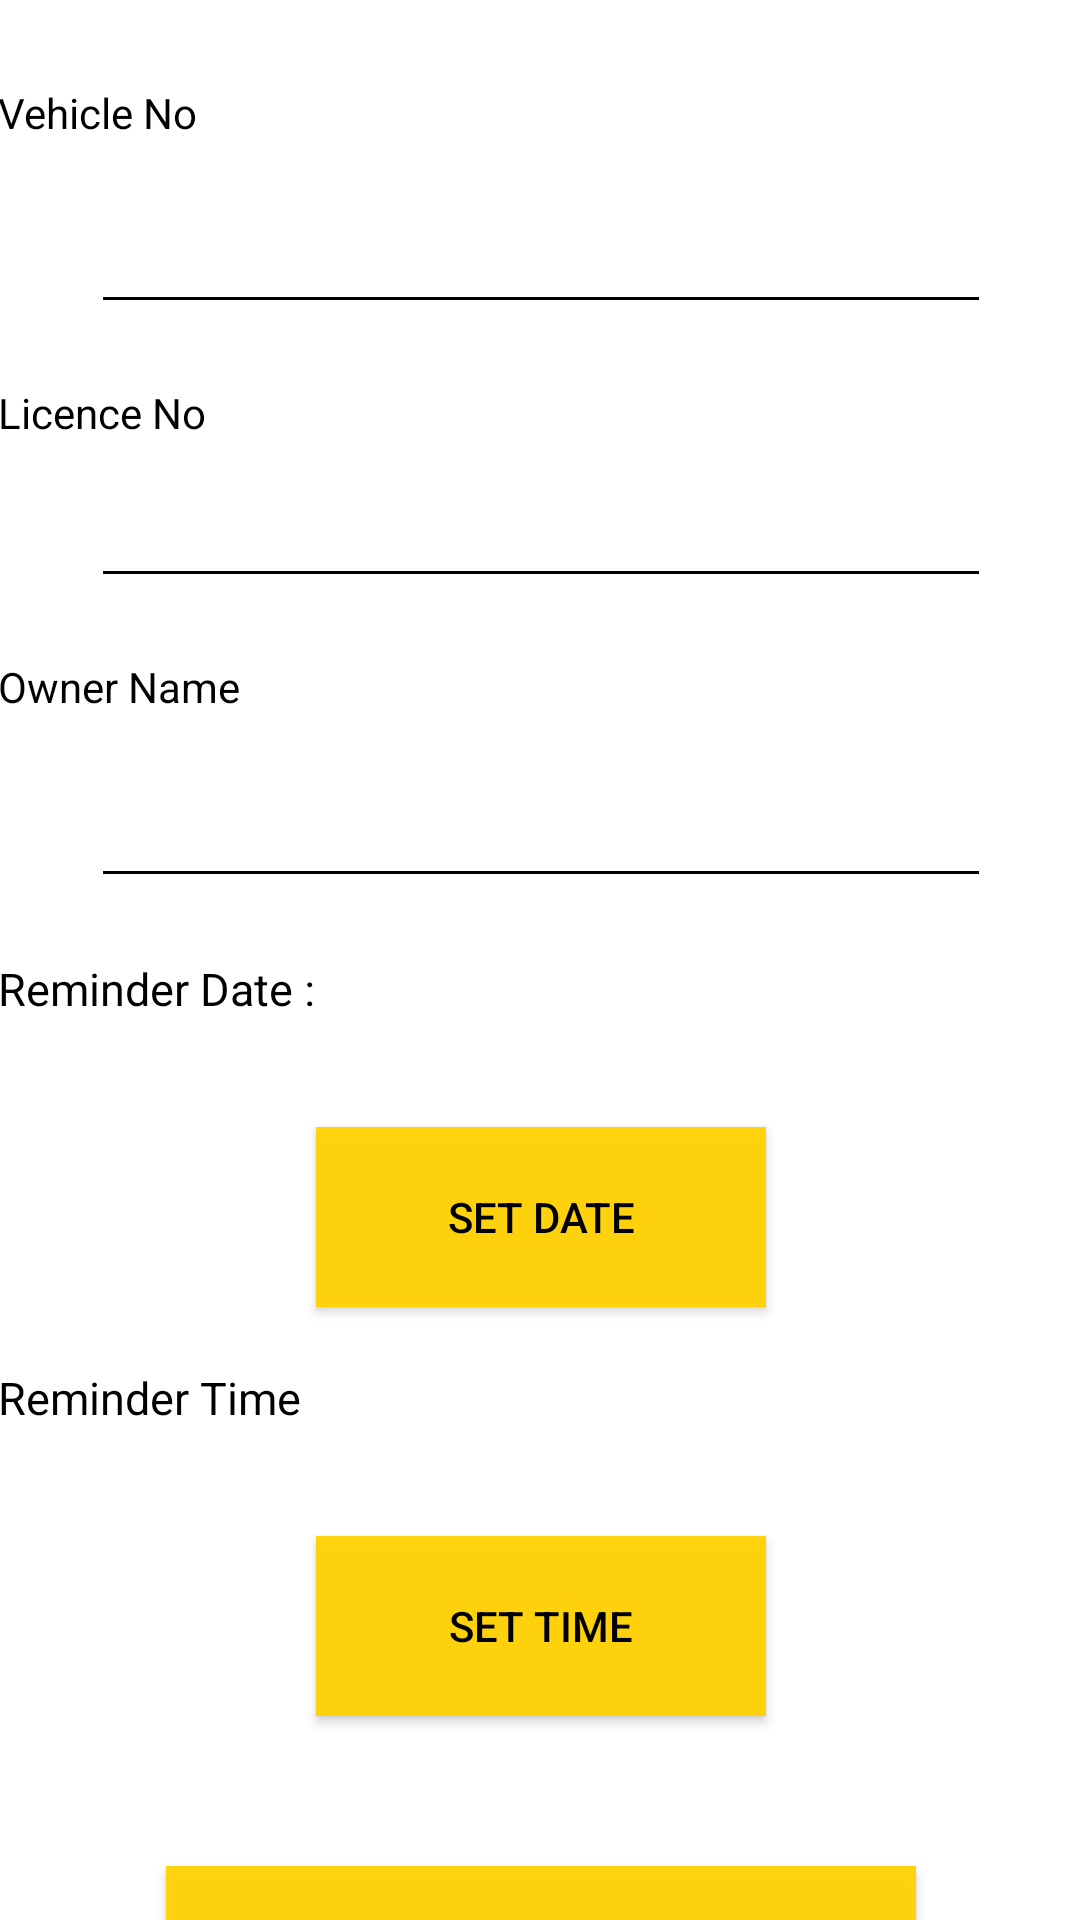

Reconstruct the res/layout file that produces this screen, plus the resources it refers to.
<!-- AndroidManifest.xml: application theme NoActionBar -->
<!-- res/layout/activity_licences.xml -->
<?xml version="1.0" encoding="utf-8"?>
<androidx.constraintlayout.widget.ConstraintLayout xmlns:android="http://schemas.android.com/apk/res/android"
    xmlns:app="http://schemas.android.com/apk/res-auto"
    xmlns:tools="http://schemas.android.com/tools"
    android:layout_width="match_parent"
    android:layout_height="match_parent"
    android:background="@color/colorback"
    tools:context=".Licences">

    <ImageButton
        android:id="@+id/backp"
        android:layout_width="50dp"
        android:layout_height="40dp"
        android:backgroundTint="@color/colorback"
        android:layout_marginStart="60dp"
        android:layout_marginLeft="60dp"
        android:layout_marginTop="2dp"
        android:src="@drawable/ic_arrow_back_black_24dp"
        app:layout_constraintBottom_toTopOf="@+id/linearLayout"
        app:layout_constraintEnd_toStartOf="@+id/linearLayout"
        app:layout_constraintStart_toStartOf="parent"
        app:layout_constraintTop_toTopOf="parent" />


    <TextView
        android:id="@+id/textView4"
        android:layout_width="355dp"
        android:layout_height="53dp"
        android:layout_marginStart="20dp"
        android:layout_marginLeft="20dp"
        android:layout_marginTop="30dp"
        android:layout_marginBottom="20dp"
        android:gravity="center_horizontal"
        android:text="Add Your Licence"
        android:textAlignment="center"
        android:textColor="@color/backcolor"
        android:textSize="30dp"
        app:fontFamily="@font/baloo_tamma"
        app:layout_constraintBottom_toTopOf="@+id/linearLayout"
        app:layout_constraintEnd_toEndOf="parent"
        app:layout_constraintStart_toStartOf="parent"
        app:layout_constraintTop_toTopOf="parent" />

    <LinearLayout
        android:id="@+id/linearLayout"
        android:layout_width="412dp"
        android:layout_height="815dp"
        android:layout_marginTop="170dp"
        android:orientation="vertical"
        app:layout_constraintBottom_toBottomOf="parent"
        app:layout_constraintEnd_toEndOf="parent"
        app:layout_constraintStart_toStartOf="parent"
        app:layout_constraintTop_toTopOf="parent"
        android:background="@color/whitecolor"
       >


        <TextView
            android:id="@+id/textView3"
            android:layout_width="107dp"
            android:layout_height="30dp"
            android:layout_marginLeft="25dp"
            android:layout_marginTop="30dp"
            android:text="Vehicle No"
            android:textColor="@color/backcolor" />

        <EditText
            android:id="@+id/vno"
            android:layout_width="300dp"
            android:layout_height="50dp"
            android:textColor="@color/backcolor"
            android:backgroundTint="@color/backcolor"
            android:layout_gravity="center" />


        <TextView
            android:id="@+id/textView7"
            android:layout_width="97dp"
            android:layout_height="30dp"
            android:layout_marginLeft="25dp"
            android:layout_marginTop="20dp"
            android:text="Licence No"
            android:textColor="@color/backcolor" />

        <EditText
            android:id="@+id/lno"
            android:layout_width="300dp"
            android:layout_height="wrap_content"
            android:textColor="@color/backcolor"
            android:backgroundTint="@color/backcolor"
            android:layout_gravity="center" />

        <TextView
            android:id="@+id/textView5"
            android:layout_width="107dp"
            android:layout_height="30dp"
            android:layout_marginLeft="25dp"
            android:layout_marginTop="20dp"
            android:text="Owner Name"
            android:textColor="@color/backcolor" />

        <EditText
            android:id="@+id/Owname"
            android:layout_width="300dp"
            android:layout_height="50dp"
            android:backgroundTint="@color/backcolor"
            android:textColor="@color/backcolor"
            android:layout_gravity="center" />

        <TextView
            android:id="@+id/datetext"
            android:layout_width="127dp"
            android:layout_height="36dp"
            android:layout_marginLeft="25dp"
            android:layout_marginTop="20dp"
            android:text="Reminder Date :"
            android:textColor="@color/backcolor"
            android:textSize="15dp" />

        <TextView
            android:id="@+id/pickdate"
            android:layout_width="200dp"
            android:layout_height="50dp"

            android:layout_marginLeft="150dp"
            android:layout_marginTop="-40dp"
            android:textColor="@color/backcolor"
            android:textSize="20dp" />

        <Button
            android:id="@+id/datebtn"
            android:layout_width="150dp"
            android:layout_height="60dp"
            android:layout_gravity="center"
            android:layout_marginTop="10dp"
            android:background="@color/colorback"
            android:text="SET DATE"
            android:textColor="@color/backcolor" />

        <TextView
            android:id="@+id/time"
            android:layout_width="129dp"
            android:layout_height="36dp"
            android:layout_marginLeft="25dp"
            android:layout_marginTop="20dp"
            android:text="Reminder Time"
            android:textColor="@color/backcolor"
            android:textSize="15dp" />

        <TextView
            android:id="@+id/picktime"
            android:layout_width="200dp"
            android:layout_height="50dp"

            android:layout_marginLeft="150dp"
            android:layout_marginTop="-40dp"
            android:textColor="@color/backcolor"
            android:textSize="20dp" />

        <Button
            android:id="@+id/timebtn"
            android:layout_width="150dp"
            android:layout_height="60dp"
            android:layout_gravity="center"
            android:layout_marginTop="10dp"
            android:background="@color/colorback"
            android:text="SET TIME"
            android:textColor="@color/backcolor" />


        <Button
            android:id="@+id/okbtn"
            android:layout_width="250dp"
            android:layout_height="70dp"
            android:layout_gravity="center"
            android:layout_marginTop="50dp"
            android:background="@color/colorback"
            android:text="ADD LICENCE"
            android:textColor="@color/backcolor" />


    </LinearLayout>
</androidx.constraintlayout.widget.ConstraintLayout>
<!-- resources referenced by this layout -->
<resources>
  <color name="backcolor">#000000</color>
  <color name="colorback">#F7FFD207</color>
  <color name="whitecolor">#FFFFFF</color>
  <style name="NoActionBar" parent="Theme.AppCompat.DayNight.NoActionBar">
          <item name="windowActionBar">false</item>
          <item name="windowNoTitle">true</item>
      </style>
</resources>
